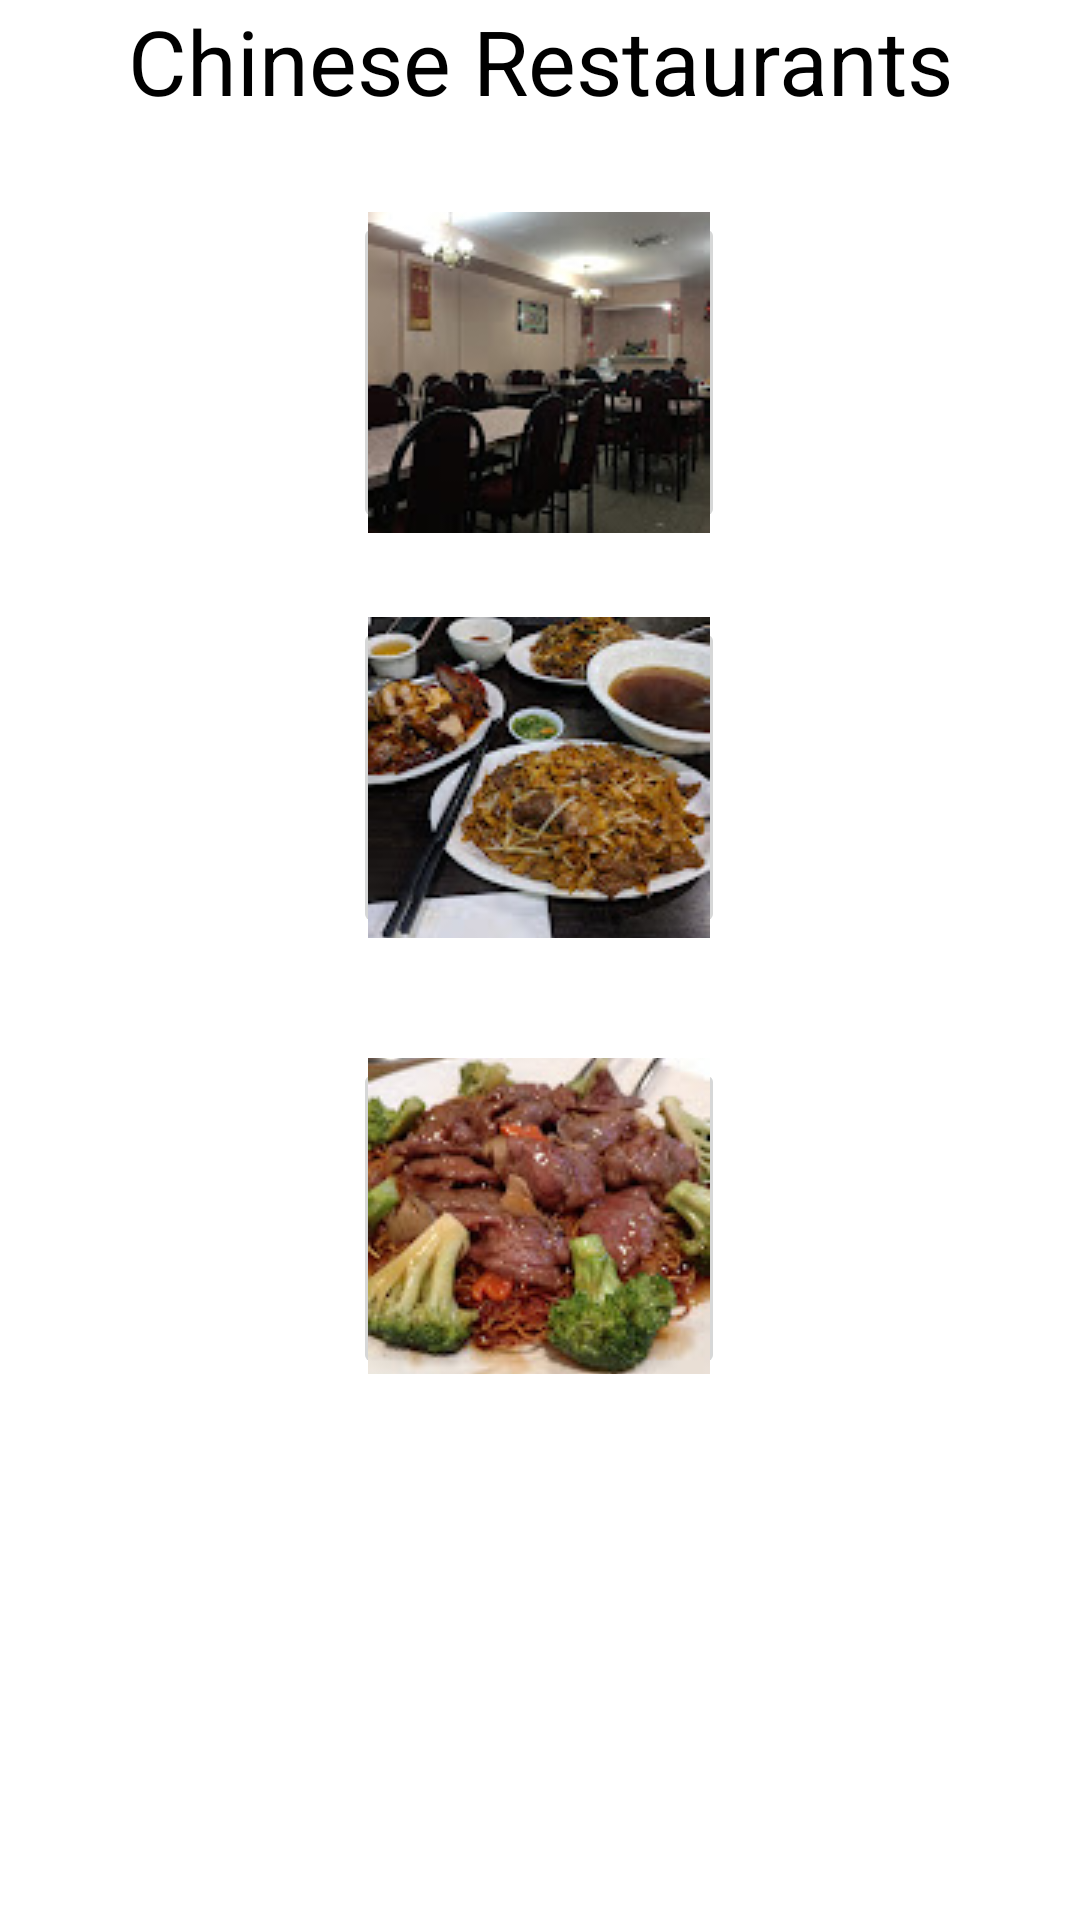

The Android layout XML behind this screen, and the referenced resources:
<!-- AndroidManifest.xml: application theme Theme.Moblie_Lab05 -->
<!-- res/layout/fragment_chinese.xml -->
<?xml version="1.0" encoding="utf-8"?>
<FrameLayout xmlns:android="http://schemas.android.com/apk/res/android"
    xmlns:app="http://schemas.android.com/apk/res-auto"
    xmlns:tools="http://schemas.android.com/tools"
    android:layout_width="match_parent"
    android:layout_height="match_parent"
    tools:context=".ChineseFragment">

    <TextView
        android:layout_width="match_parent"
        android:layout_height="match_parent"
        android:text="Chinese Restaurants"
        android:textAlignment="center"
        android:textColor="@color/black"
        android:textSize="30dp"
        android:background="#FFFFFF"/>

    <androidx.constraintlayout.widget.ConstraintLayout
        android:layout_width="match_parent"
        android:layout_height="458dp">


        <ImageButton
            android:id="@+id/Chinese1"
            android:layout_width="124dp"
            android:layout_height="107dp"
            android:layout_marginBottom="28dp"
            android:src="@drawable/chinese"
            app:layout_constraintBottom_toTopOf="@+id/Chinese2"
            app:layout_constraintEnd_toEndOf="@+id/Chinese2"
            app:layout_constraintHorizontal_bias="0.0"
            app:layout_constraintStart_toStartOf="@+id/Chinese2" />

        <ImageButton
            android:id="@+id/Chinese2"
            android:layout_width="124dp"
            android:layout_height="107dp"
            android:src="@drawable/chinesei"
            app:layout_constraintBottom_toBottomOf="parent"
            app:layout_constraintEnd_toEndOf="parent"
            app:layout_constraintHorizontal_bias="0.498"
            app:layout_constraintStart_toStartOf="parent"
            app:layout_constraintTop_toTopOf="parent"
            app:layout_constraintVertical_bias="0.586" />

        <ImageButton
            android:id="@+id/Chinese3"
            android:layout_width="124dp"
            android:layout_height="107dp"
            android:layout_marginTop="40dp"
            android:src="@drawable/chineseii"
            app:layout_constraintEnd_toEndOf="parent"
            app:layout_constraintHorizontal_bias="0.498"
            app:layout_constraintStart_toStartOf="parent"
            app:layout_constraintTop_toBottomOf="@+id/Chinese2" />
    </androidx.constraintlayout.widget.ConstraintLayout>

</FrameLayout>
<!-- resources referenced by this layout -->
<resources>
  <!-- drawable chinese: jpg bitmap (drawable-v24, 5628 bytes) -->
  <!-- drawable chinesei: jpg bitmap (drawable-v24, 9598 bytes) -->
  <!-- drawable chineseii: jpg bitmap (drawable-v24, 8786 bytes) -->
  <style name="Theme.Moblie_Lab05" parent="Theme.AppCompat.Light">
          
          <item name="colorPrimary">@color/purple_500</item>
          <item name="colorPrimaryVariant">@color/purple_700</item>
          <item name="colorOnPrimary">@color/white</item>
          
          <item name="colorSecondary">@color/teal_200</item>
          <item name="colorSecondaryVariant">@color/teal_700</item>
          <item name="colorOnSecondary">@color/black</item>
          
          <item name="android:statusBarColor" tools:targetApi="l">?attr/colorPrimaryVariant</item>
          
      </style>
  <!-- not gathered from this repository: default colours our renderer supplied (Android Studio template values) -->
  <color name="purple_500">#FF6200EE</color>
  <color name="purple_700">#FF3700B3</color>
  <color name="teal_200">#FF03DAC5</color>
  <color name="teal_700">#FF018786</color>
  <color name="black">#FF000000</color>
  <color name="white">#FFFFFFFF</color>
</resources>
